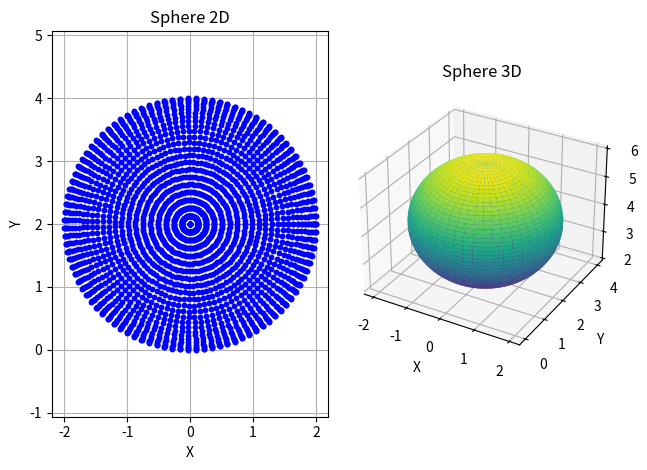

Write the Python code that produced this figure.
import numpy as np
import matplotlib.pyplot as plt
from mpl_toolkits.mplot3d import Axes3D

theta = np.linspace(0, 2 * np.pi, 100)
phi = np.linspace(0, np.pi, 50)
theta, phi = np.meshgrid(theta, phi)

radius = 2
center = (0, 2, 4)

x = center[0] + radius * np.sin(phi) * np.cos(theta)
y = center[1] + radius * np.sin(phi) * np.sin(theta)
z = center[2] + radius * np.cos(phi)

plt.subplot(121)
plt.title("Sphere 2D")
plt.xlabel('X')
plt.ylabel('Y')
plt.plot(x, y, 'b.')
plt.grid(True)
plt.axis('equal')


ax = plt.subplot(122, projection='3d')
ax.set_title("Sphere 3D")
ax.set_xlabel('X')
ax.set_ylabel('Y')
ax.set_zlabel('Z')
ax.plot_surface(x, y, z, cmap='viridis')

plt.tight_layout()
plt.show()